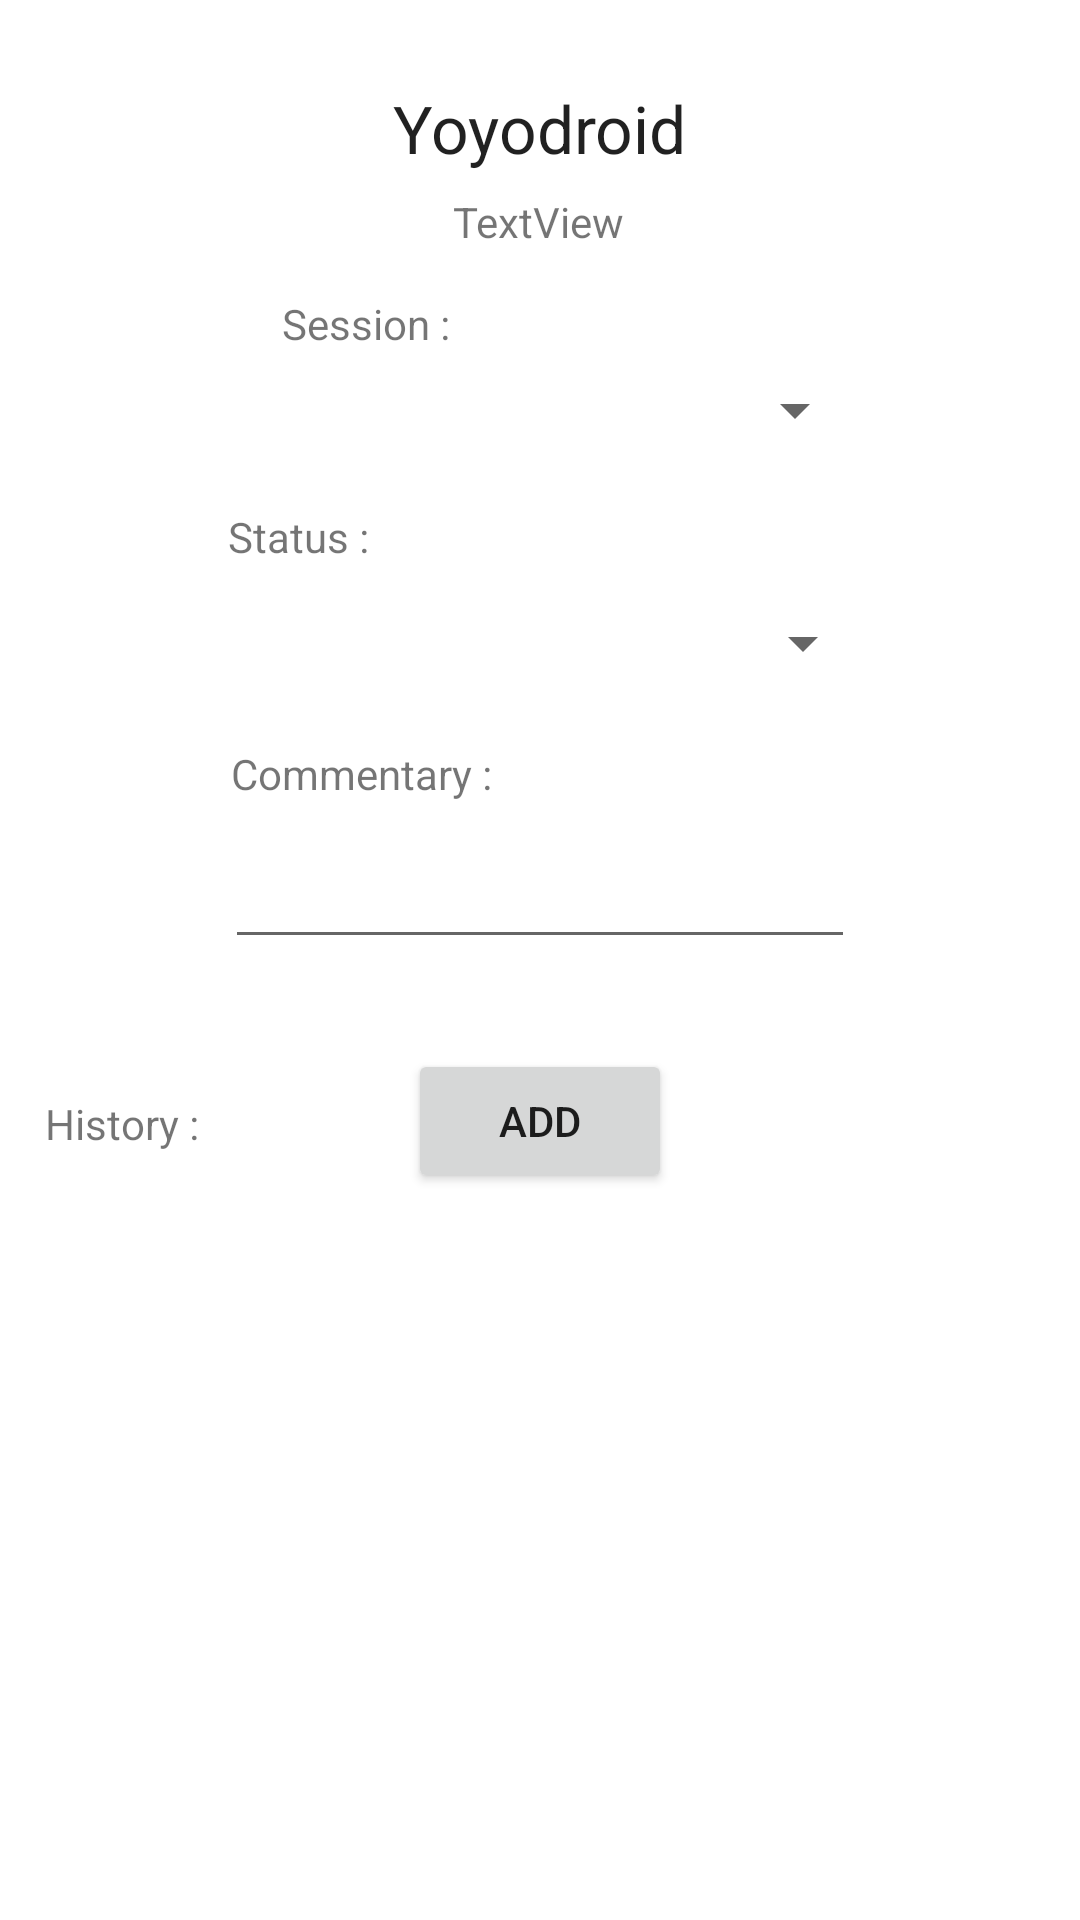

Write the Android layout XML for this screen, with the resource values it uses.
<!-- AndroidManifest.xml: application theme Theme.Yoyodroid -->
<!-- res/layout/activity_edit_participation.xml -->
<?xml version="1.0" encoding="utf-8"?>
<androidx.constraintlayout.widget.ConstraintLayout xmlns:android="http://schemas.android.com/apk/res/android"
    xmlns:app="http://schemas.android.com/apk/res-auto"
    xmlns:tools="http://schemas.android.com/tools"
    android:layout_width="match_parent"
    android:layout_height="match_parent"
    tools:context=".EditParticipationActivity">

    <Spinner
        android:id="@+id/statusSpinner"
        android:layout_width="224dp"
        android:layout_height="28dp"
        android:layout_marginStart="1dp"
        android:layout_marginTop="50dp"
        android:layout_marginEnd="1dp"
        app:layout_constraintEnd_toEndOf="parent"
        app:layout_constraintHorizontal_bias="0.497"
        app:layout_constraintStart_toStartOf="parent"
        app:layout_constraintTop_toBottomOf="@+id/sessionSpinner" />

    <TextView
        android:id="@+id/header5"
        android:layout_width="wrap_content"
        android:layout_height="wrap_content"
        android:layout_marginTop="28dp"
        android:text="Yoyodroid"
        android:textAppearance="@style/TextAppearance.AppCompat.Large"
        app:layout_constraintEnd_toEndOf="parent"
        app:layout_constraintStart_toStartOf="parent"
        app:layout_constraintTop_toTopOf="parent" />

    <TextView
        android:id="@+id/subHeader5"
        android:layout_width="wrap_content"
        android:layout_height="wrap_content"
        android:layout_marginTop="7dp"
        android:text="TextView"
        app:layout_constraintEnd_toEndOf="parent"
        app:layout_constraintHorizontal_bias="0.498"
        app:layout_constraintStart_toStartOf="parent"
        app:layout_constraintTop_toBottomOf="@+id/header5" />

    <EditText
        android:id="@+id/commentaryText"
        android:layout_width="wrap_content"
        android:layout_height="wrap_content"
        android:layout_marginTop="50dp"
        android:ems="10"
        android:inputType="textPersonName"
        app:layout_constraintEnd_toEndOf="parent"
        app:layout_constraintStart_toStartOf="parent"
        app:layout_constraintTop_toBottomOf="@+id/statusSpinner" />

    <TextView
        android:id="@+id/textView"
        android:layout_width="wrap_content"
        android:layout_height="wrap_content"
        android:layout_marginStart="96dp"
        android:layout_marginEnd="257dp"
        android:layout_marginBottom="12dp"
        android:text="Status :"
        app:layout_constraintBottom_toTopOf="@+id/statusSpinner"
        app:layout_constraintEnd_toEndOf="parent"
        app:layout_constraintStart_toStartOf="parent" />

    <TextView
        android:id="@+id/textView2"
        android:layout_width="wrap_content"
        android:layout_height="wrap_content"
        android:layout_marginStart="102dp"
        android:layout_marginEnd="221dp"
        android:layout_marginBottom="11dp"
        android:text="Commentary :"
        app:layout_constraintBottom_toTopOf="@+id/commentaryText"
        app:layout_constraintEnd_toEndOf="parent"
        app:layout_constraintStart_toStartOf="parent" />

    <Button
        android:id="@+id/aptitudeEditSubmit"
        android:layout_width="wrap_content"
        android:layout_height="wrap_content"
        android:layout_marginTop="30dp"
        android:text="Add"
        app:layout_constraintEnd_toEndOf="parent"
        app:layout_constraintStart_toStartOf="parent"
        app:layout_constraintTop_toBottomOf="@+id/commentaryText" />

    <ListView
        android:id="@+id/history"
        android:layout_width="406dp"
        android:layout_height="284dp"
        android:layout_marginStart="1dp"
        android:layout_marginTop="40dp"
        android:layout_marginEnd="1dp"
        app:layout_constraintBottom_toBottomOf="parent"
        app:layout_constraintEnd_toEndOf="parent"
        app:layout_constraintHorizontal_bias="1.0"
        app:layout_constraintStart_toStartOf="parent"
        app:layout_constraintTop_toBottomOf="@+id/aptitudeEditSubmit" />

    <Spinner
        android:id="@+id/sessionSpinner"
        android:layout_width="218dp"
        android:layout_height="27dp"
        android:layout_marginTop="40dp"
        app:layout_constraintEnd_toEndOf="parent"
        app:layout_constraintStart_toStartOf="parent"
        app:layout_constraintTop_toBottomOf="@+id/subHeader5" />

    <TextView
        android:id="@+id/textView4"
        android:layout_width="wrap_content"
        android:layout_height="wrap_content"
        android:layout_marginStart="94dp"
        android:layout_marginBottom="6dp"
        android:text="Session :"
        app:layout_constraintBottom_toTopOf="@+id/sessionSpinner"
        app:layout_constraintStart_toStartOf="parent" />

    <TextView
        android:id="@+id/textView5"
        android:layout_width="wrap_content"
        android:layout_height="wrap_content"
        android:layout_marginStart="15dp"
        android:layout_marginBottom="13dp"
        android:text="History :"
        app:layout_constraintBottom_toTopOf="@+id/history"
        app:layout_constraintStart_toStartOf="parent" />

</androidx.constraintlayout.widget.ConstraintLayout>
<!-- resources referenced by this layout -->
<resources>
  <style name="Theme.Yoyodroid" parent="Theme.MaterialComponents.DayNight.DarkActionBar">
          
          <item name="colorPrimary">@color/purple_500</item>
          <item name="colorPrimaryVariant">@color/purple_700</item>
          <item name="colorOnPrimary">@color/white</item>
          
          <item name="colorSecondary">@color/teal_200</item>
          <item name="colorSecondaryVariant">@color/teal_700</item>
          <item name="colorOnSecondary">@color/black</item>
          
          <item name="android:statusBarColor">?attr/colorPrimaryVariant</item>
          
      </style>
  <!-- not gathered from this repository: default colours our renderer supplied (Android Studio template values) -->
  <color name="purple_500">#FF6200EE</color>
  <color name="purple_700">#FF3700B3</color>
  <color name="teal_200">#FF03DAC5</color>
  <color name="teal_700">#FF018786</color>
  <color name="black">#FF000000</color>
  <color name="white">#FFFFFFFF</color>
</resources>
